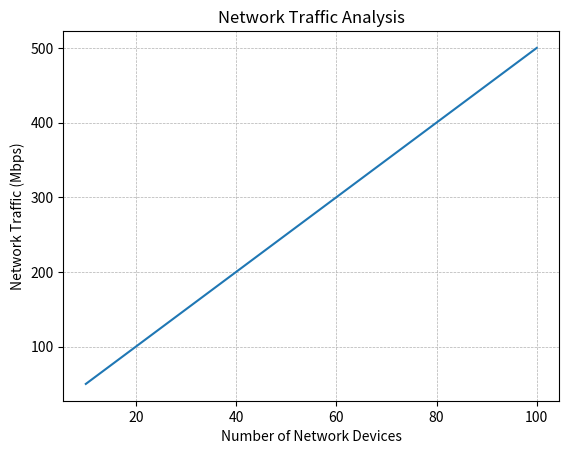

The script that saved this image:
import numpy as np
import matplotlib.pyplot as plt

# Refactored data: number of network devices and corresponding network traffic in Mbps
x = np.array([10, 20, 30, 40, 50, 60, 70, 80, 90, 100])  # Number of network devices
y = np.array([50, 100, 150, 200, 250, 300, 350, 400, 450, 500])  # Network traffic in Mbps

# Update plot title and axis labels
plt.title("Network Traffic Analysis")
plt.xlabel("Number of Network Devices")
plt.ylabel("Network Traffic (Mbps)")

# Plot the data
plt.plot(x, y)
plt.grid(linestyle='--', linewidth=0.5)
plt.show()
